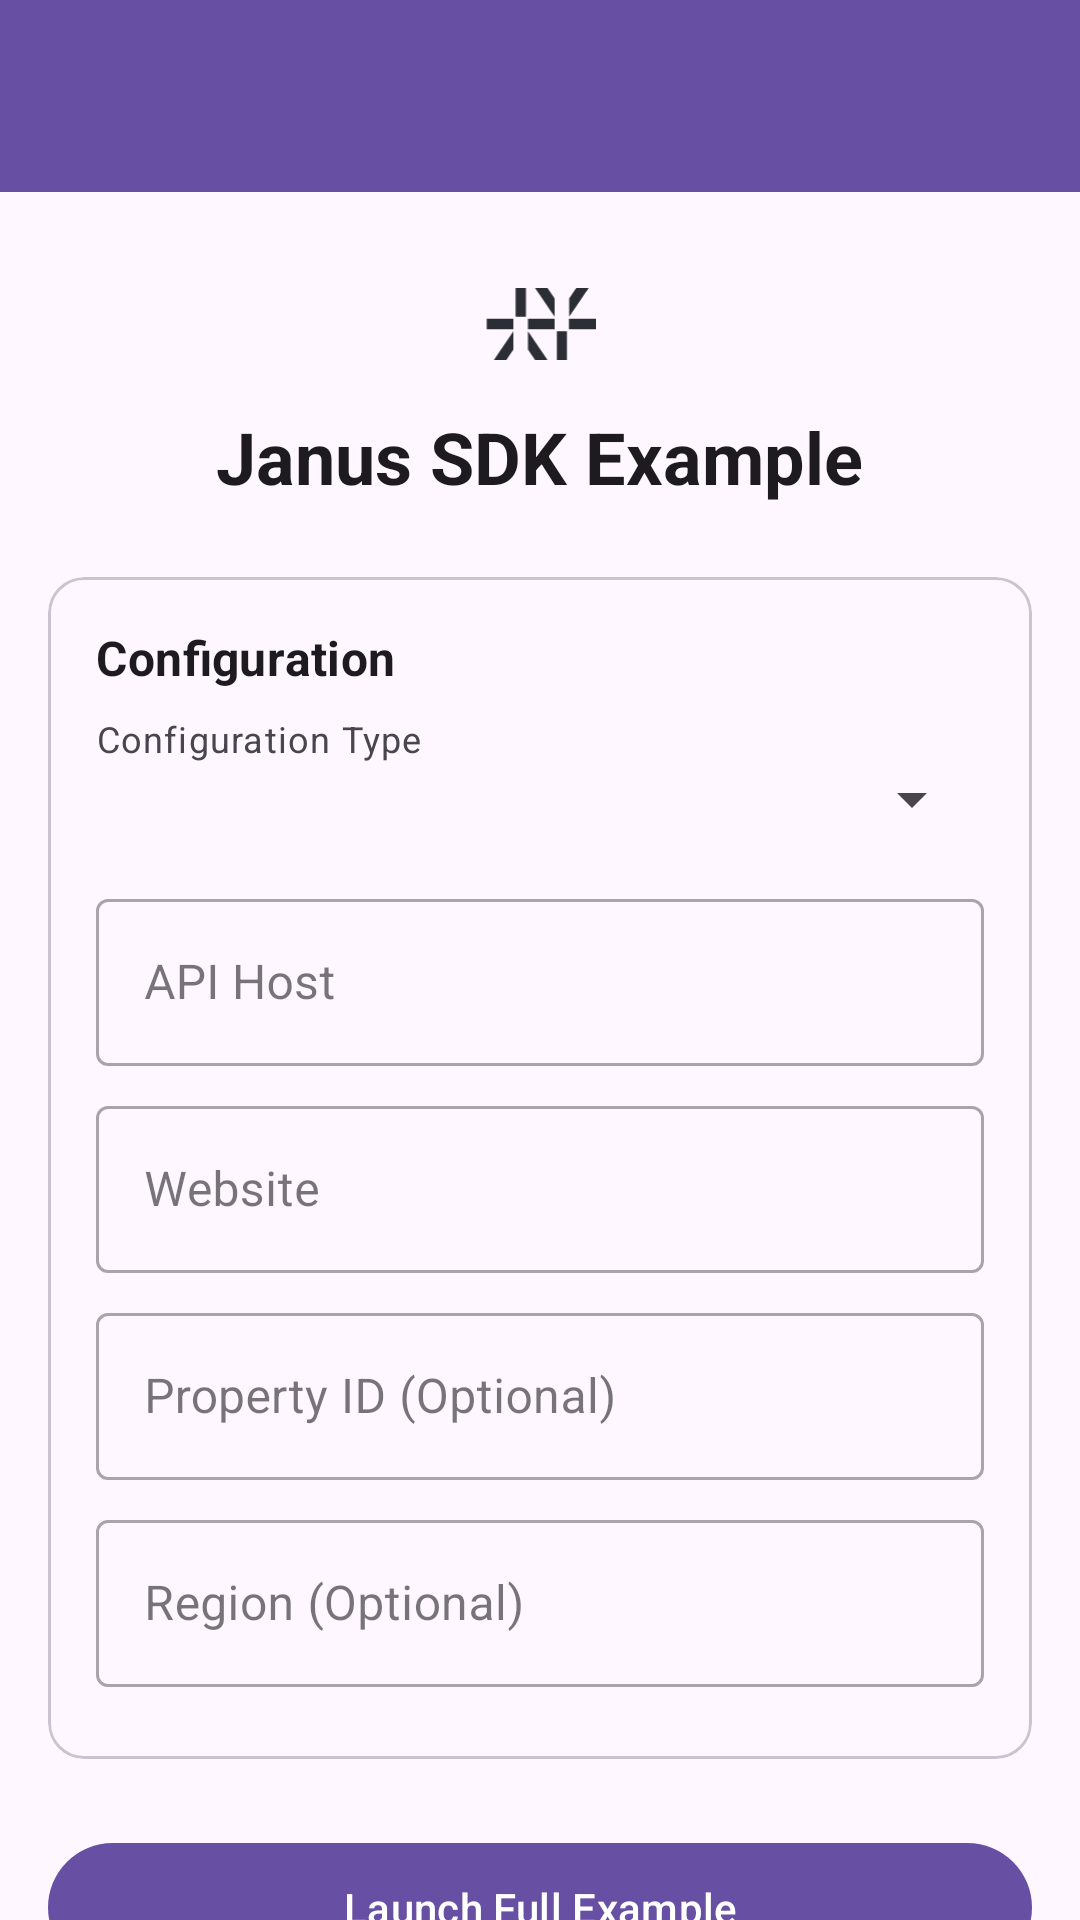

Write the Android layout XML for this screen, with the resource values it uses.
<!-- AndroidManifest.xml: activity theme Theme.JanusSDKExample -->
<!-- res/layout/activity_main.xml -->
<?xml version="1.0" encoding="utf-8"?>
<androidx.coordinatorlayout.widget.CoordinatorLayout xmlns:android="http://schemas.android.com/apk/res/android"
    xmlns:app="http://schemas.android.com/apk/res-auto"
    xmlns:tools="http://schemas.android.com/tools"
    android:layout_width="match_parent"
    android:layout_height="match_parent"
    android:fitsSystemWindows="true"
    tools:context=".MainActivity">

    <com.google.android.material.appbar.AppBarLayout
        android:layout_width="match_parent"
        android:layout_height="wrap_content"
        android:theme="@style/Theme.Example.AppBarOverlay">

        <androidx.appcompat.widget.Toolbar
            android:id="@+id/toolbar"
            android:layout_width="match_parent"
            android:layout_height="?attr/actionBarSize"
            android:background="?attr/colorPrimary"
            app:popupTheme="@style/Theme.Example.PopupOverlay" />

    </com.google.android.material.appbar.AppBarLayout>

    <androidx.core.widget.NestedScrollView
        android:layout_width="match_parent"
        android:layout_height="match_parent"
        app:layout_behavior="@string/appbar_scrolling_view_behavior">

        <LinearLayout
            android:layout_width="match_parent"
            android:layout_height="wrap_content"
            android:orientation="vertical"
            android:padding="16dp">

            <ImageView
                android:layout_width="48dp"
                android:layout_height="24dp"
                android:layout_gravity="center_horizontal"
                android:layout_marginTop="16dp"
                android:layout_marginBottom="16dp"
                android:src="@drawable/fides_logo"
                android:contentDescription="Fides Logo" />

            <TextView
                android:layout_width="wrap_content"
                android:layout_height="wrap_content"
                android:layout_gravity="center_horizontal"
                android:text="Janus SDK Example"
                android:textAppearance="@style/TextAppearance.MaterialComponents.Headline5"
                android:textStyle="bold"
                android:layout_marginBottom="24dp" />

            <com.google.android.material.card.MaterialCardView
                android:layout_width="match_parent"
                android:layout_height="wrap_content"
                android:layout_marginBottom="16dp">

                <LinearLayout
                    android:layout_width="match_parent"
                    android:layout_height="wrap_content"
                    android:orientation="vertical"
                    android:padding="16dp">

                    <TextView
                        android:layout_width="wrap_content"
                        android:layout_height="wrap_content"
                        android:text="Configuration"
                        android:textAppearance="@style/TextAppearance.MaterialComponents.Subtitle1"
                        android:textStyle="bold"
                        android:layout_marginBottom="8dp" />

                    <TextView
                        android:layout_width="wrap_content"
                        android:layout_height="wrap_content"
                        android:text="Configuration Type"
                        android:textAppearance="@style/TextAppearance.MaterialComponents.Caption" />

                    <Spinner
                        android:id="@+id/configTypeSpinner"
                        android:layout_width="match_parent"
                        android:layout_height="wrap_content"
                        android:layout_marginBottom="16dp" />

                    <com.google.android.material.textfield.TextInputLayout
                        android:layout_width="match_parent"
                        android:layout_height="wrap_content"
                        android:layout_marginBottom="8dp"
                        android:hint="API Host"
                        style="@style/Widget.MaterialComponents.TextInputLayout.OutlinedBox">

                        <com.google.android.material.textfield.TextInputEditText
                            android:id="@+id/apiHostInput"
                            android:layout_width="match_parent"
                            android:layout_height="wrap_content"
                            android:inputType="textUri" />

                    </com.google.android.material.textfield.TextInputLayout>

                    <com.google.android.material.textfield.TextInputLayout
                        android:layout_width="match_parent"
                        android:layout_height="wrap_content"
                        android:layout_marginBottom="8dp"
                        android:hint="Website"
                        style="@style/Widget.MaterialComponents.TextInputLayout.OutlinedBox">

                        <com.google.android.material.textfield.TextInputEditText
                            android:id="@+id/websiteInput"
                            android:layout_width="match_parent"
                            android:layout_height="wrap_content"
                            android:inputType="textUri" />

                    </com.google.android.material.textfield.TextInputLayout>

                    <com.google.android.material.textfield.TextInputLayout
                        android:layout_width="match_parent"
                        android:layout_height="wrap_content"
                        android:layout_marginBottom="8dp"
                        android:hint="Property ID (Optional)"
                        style="@style/Widget.MaterialComponents.TextInputLayout.OutlinedBox">

                        <com.google.android.material.textfield.TextInputEditText
                            android:id="@+id/propertyIdInput"
                            android:layout_width="match_parent"
                            android:layout_height="wrap_content"
                            android:inputType="text" />

                    </com.google.android.material.textfield.TextInputLayout>

                    <com.google.android.material.textfield.TextInputLayout
                        android:layout_width="match_parent"
                        android:layout_height="wrap_content"
                        android:layout_marginBottom="8dp"
                        android:hint="Region (Optional)"
                        style="@style/Widget.MaterialComponents.TextInputLayout.OutlinedBox">

                        <com.google.android.material.textfield.TextInputEditText
                            android:id="@+id/regionInput"
                            android:layout_width="match_parent"
                            android:layout_height="wrap_content"
                            android:inputType="text" />

                    </com.google.android.material.textfield.TextInputLayout>

                </LinearLayout>

            </com.google.android.material.card.MaterialCardView>

            <com.google.android.material.button.MaterialButton
                android:id="@+id/launchButton"
                android:layout_width="match_parent"
                android:layout_height="wrap_content"
                android:layout_marginTop="8dp"
                android:text="Launch Full Example"
                android:padding="12dp" />

            <com.google.android.material.button.MaterialButton
                android:id="@+id/clearButton"
                android:layout_width="match_parent"
                android:layout_height="wrap_content"
                android:layout_marginTop="8dp"
                android:text="Clear Example Storage"
                android:textColor="@android:color/white"
                app:backgroundTint="@android:color/holo_red_light"
                android:padding="12dp" />

            <ProgressBar
                android:id="@+id/loadingProgressBar"
                android:layout_width="36dp"
                android:layout_height="36dp"
                android:layout_gravity="center_horizontal"
                android:layout_marginTop="16dp"
                android:visibility="gone" />

        </LinearLayout>

    </androidx.core.widget.NestedScrollView>

</androidx.coordinatorlayout.widget.CoordinatorLayout>
<!-- resources referenced by this layout -->
<resources>
  <!-- drawable fides_logo (drawable) -->
  <?xml version="1.0" encoding="utf-8"?>
  <vector
      xmlns:android="http://schemas.android.com/apk/res/android"
      android:width="31dp"
      android:height="20dp"
      android:viewportWidth="31"
      android:viewportHeight="20">
      <path
          android:fillColor="#2B2E35"
          android:pathData="M11.5602 0H8.70317V7.9999H11.5602V0ZM23.0027 12.0001H20.1456V20H23.0027V12.0001ZM14.1258 20H17.58L12.1316 11.9774V17.0631L14.1258 20ZM8.13185 17.0626V11.9769L2.68594 19.9995H6.14009L8.13135 17.0626H8.13185ZM23.5745 2.93688V8.02263L29.0199 0H25.5683L23.574 2.93688H23.5745ZM19.5743 2.93688L17.58 0H14.1258L19.5743 8.02263V2.93688ZM19.5718 8.57121H12.1321V11.4283H19.5718V8.57121ZM31 8.57121H23.5603V11.4283H31V8.57121ZM8.13185 8.57121H0.69165V11.4283H8.13185V8.57121Z" />
  </vector>
  <style name="Theme.Example.AppBarOverlay" parent="ThemeOverlay.Material3.Dark.ActionBar" />
  <style name="Theme.Example.PopupOverlay" parent="ThemeOverlay.Material3.Light" />
  <style name="Theme.JanusSDKExample" parent="Base.Theme.JanusSDKExample" />
  <style name="Base.Theme.JanusSDKExample" parent="Theme.Material3.DayNight.NoActionBar">
          
          
      </style>
</resources>
